pico-8 play session: hold → + tap 🅾

[t = 1 s] hold → ~1s, tap 🅾 ~2×
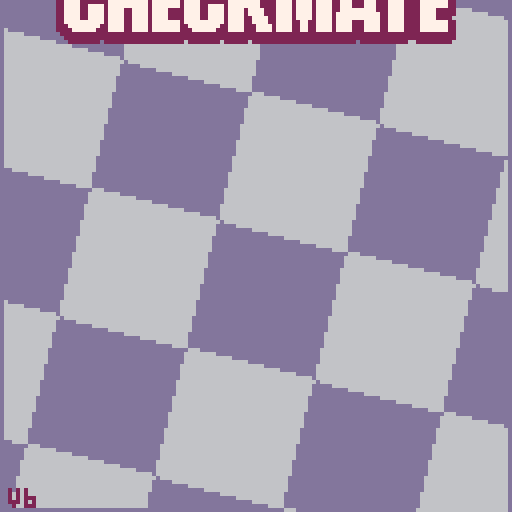
[t = 2 s] hold → ~2s, tap 🅾 ~4×
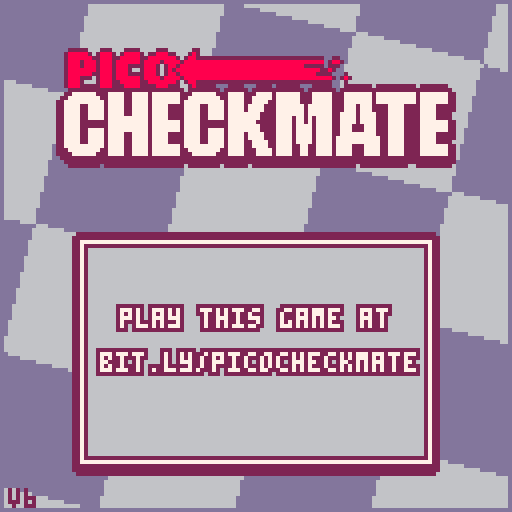
[t = 6 s] hold → ~6s, tap 🅾 ~10×
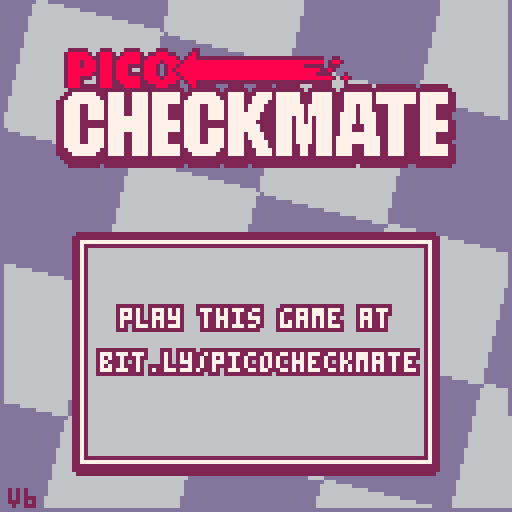
[t = 8 s] hold → ~8s, tap 🅾 ~14×
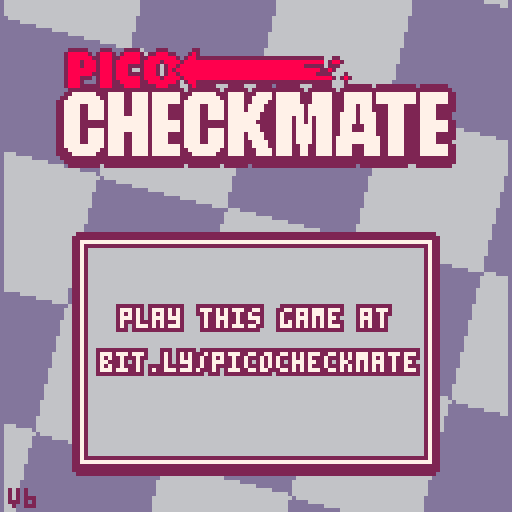

pico-8 cartridge
version 36
__lua__
-- pico checkmate
-- by lazy devs

function _init()
 pirate,ver,url=true,"v6",stat(102)
 whitecpu,blackcpu,b_offset,shake,whiteout,scroll_x,scroll_y,thinkdts,cpucur_x,cpucur_y,cpuwait,cpuspeed,cpumove,cputhinking,cpu_leaf1,cpu_leaf2,peevee,cpu_time_start,cpu_time_end=false,true,16,0,0,0,0,{},0,0,0,10,nil,false,0,0,{},0,0
 wlist={0,"www.lexaloffle.com","v6p9d9t4.ssl.hwcdn.net","game.itch","www.playpico.com","uploads.ungrounded.net","game296419.konggames.com"}
 for e in all(wlist) do
  if (url==e) pirate=false
 end

 igm,igm_x,igm_y,igm_w,igm_h,igm_dh,igm_content,igm_sel,igm_cputrgt,igm_col,seloffset,seloffset2,selani,dpal,bigt_off,igm_add,igm_fillc,pice_outlline,text_ol=false,0,0,0,0,0,nil,1,1,1,0,0,0,explode"0,1,1,2,1,13,6,4,4,9,3,13,1,13,14",explode"-2,0,2,2,2,0,2,2,0,-2,2,2,0,2,2,2,-1,-1,2,2,2,2,2,2,-2,2,2,2,1,-1,2,2,0,3,2,2,-1,3,2,2,1,3,2,2,-1,0,2,7,1,0,2,7,0,1,2,7,0,-1,2,7",explode"-3,-4,-4,-3,-2,-2,-1,-1,0,0,3,5,4,4,2,2,1,1,0,0",explode"2,2,7,2,6",explode"-1,0,1,0,0,-1,0,1,-1,-1,1,1,-1,1,1,-1",explode"-1,0,1,0,0,-1,0,1,-1,1,-1,-1,1,1,1,-1"

 --pos values
 t_offboard,t_empty,t_white,t_black,t_pawn,t_knight,t_bishop,t_rook,t_queen,t_king,wkcp,wqcp,bkcp,bqcp,spritelist,backrow,promolist,pdirections,ponemove=-2,0,1,-1,1,2,3,4,5,6,0b0001,0b0010,0b0100,0b1000,explode"4,8,10,6,12,14",explode"4,2,3,5,6,3,2,4",explode "5,4,3,2" ,explode "0,8,4,4,8,8",explode "1,1,0,0,0,1"

 -- evaluation
 init_eval()
 --hash keys
 genkeys()

 --movement offsets
 poffset={
 {},
 explode"-21,-19,-12,-8,8,12,19,21",
 explode"-11,-9,9,11",
 explode"-10,-1,1,10",
 explode"-11,-10,-9,-1,1,9,10,11",
 explode"-11,-10,-9,-1,1,9,10,11"
 }

 mailbox64,inv64,mailbox120,mailbox120x,mailbox120y={},{},{},{},{}
 for x = 0,119 do
  mailbox120[x],mailbox120x[x],mailbox120y[x]=-1,-1,-1
 end
 for x = 0,7 do
  for y = 0,7 do
   local k,mb=x+y*8,21+10*y+x
   mailbox64[k]=mb
   inv64[k]=x+(7-y)*8
   mailbox120x[mb],mailbox120y[mb],mailbox120[mb]=x,y,k
  end
 end
 show_logo()
end

function _update60()
 upd()
 fadeperc=max(fadeperc-0.05,0)
end

function _draw()
 local i
 drw()
 if (fadeperc>0) dofade()
 if whiteout>0 then
  whiteout-=1
  for i=0,15 do
   pal(i,7,1)
  end
 end
end

function show_logo()
 wait,upd,drw,fadeperc=60,update_logo,draw_logo,0
end

function show_menu()
 cls()
 logo1_y,igmwait,wait,mnucur,upd,drw,igm_content,igm_x,igm_y,igm_w,igm_h,igm_dh,igm,igm_sel=-300,60,10,2,update_menu,draw_menu,igm_menu,22,88,84,0,52,true,2
end

function start_game()
 cls(0)
 igm,movedots,bigt,board,upd,drw,uimode,sel_x,sel_y,cur_x,cur_y,movesdirty,cpumove,check,infotextd,infotext=false,{},{},newpos(),update_game,draw_game,"select",3,3,3,3,true,nil,false,"",""
 startboard_classic(board)
 anistart()
end

function cputurn()
 --returns if it's the computer's turn
 if board.side==t_white then
  return whitecpu
 else
  return blackcpu
 end
end

function lerp(_v,_d,_t)
 return _v+(_d-_v)*_t
end

--outputs a parabolic arc
--for "jumping" pieces
function jlerp(_v,_t)
 return sin(_t/2)*_v
end

function tween_cubic(_t)
 if _t<0.5 then
  return 2*_t*_t
 else
  return -1+(4-2*_t)*_t
 end
end

function distance(x1,y1,x2,y2)
 local dx=x1-x2
 local dy=y1-y2
 return sqrt(dx*dx+dy*dy)
end
-->8
-- ui stuff
function drawpiece(x,y,piece,side,outline)
 -- draws a chess piece
 -- x and y are pixel locations
 -- piece is piece
 -- side means color
 -- outline refers to red outline for preview take moves
 local sprite,otlp,i=spritelist[piece],0

 if outline then
  pal(7,8)
  --pal(6,8)
  pal(0,8)
  palt_red()
  if (seloffset2==0) otlp=#pice_outlline/2
  for i=0,#pice_outlline/4-1 do
   spr(sprite,x+pice_outlline[i*2+1+otlp],y+pice_outlline[i*2+2+otlp],2,2)
  end
  pal()
 end
 palt_red()
 if side==t_black then
  pal_blk()
 else
  pal_gb()
 end
 spr(sprite,x,y,2,2)
 pal()
end

function makemovedots(list)
 --fills movedots with locations
 --of possible destinations for a piece
 --list -> list of moves
 local x
 movedots={}
 for x=0,119 do
  movedots[x]=0
 end
 if list!=nil and #list>0 then
  for x = 1,#list do
   local mylist=list[x]
   local thisdot
   if mylist.cap then
    if mylist.enpas then
     thisdot=3
     if board.side==t_white then
      movedots[mylist.to+10]=4
     else
      movedots[mylist.to-10]=4
     end
    else
     thisdot=2
    end
   else
    if mylist.castle==0 and mylist.promo==t_empty then
     thisdot=1
    else
     thisdot=3
    end
   end
   movedots[mylist.to]=thisdot
  end
 end
end

function drawarrow(x1,y1,x2,y2,col,angle)
 -- draws and arrow from one tile to another
 if not(x1==x2 and y1==y2) then
  local dx,dy=x2-x1,y2-y1
  local ang,dist=atan2(y2-y1, x2-x1),sqrt(dx*dx + dy*dy)
  local ang2=ang+0.25

  -- stop the stem of the arrow short to allow for arrowhead
  local newx2,newy2=x1+sin(ang)*(dist-7),y1+cos(ang)*(dist-7)

  -- variables for the stem
  local sang2,cang2=sin(ang2),cos(ang2)
  local stem={
   x1+sang2*3,
   y1+cang2*3,
   x1-sang2*3,
   y1-cang2*3,
   newx2-sang2*3,
   newy2-cang2*3,
   newx2+sang2*3,
   newy2+cang2*3
  }
  local tmparr={
   newx2+sang2*6,
   newy2+cang2*6,
   newx2-sang2*6,
   newy2-cang2*6,
   x2,y2
  }
  -- render stem
  render_poly(stem,col)
  -- render arrowhead
  render_poly(tmparr,col)
 end
 -- render blob
 pal(8,col)
 spr(64,x1-8,y1-7,2,2)
 pal()
end

function render_poly(v,col)
 col=col or 5
 local x1,x2={},{}
 for y=0,127 do
  x1[y],x2[y]=128,-1
 end
 local y1,y2=128,-1
 for i=1, #v/2 do
  local next=i+1
  if (next>#v/2) next=1
  local vx1,vy1,vx2,vy2=flr(v[i*2-1]),flr(v[i*2]),flr(v[next*2-1]),flr(v[next*2])
  if vy1>vy2 then
   local tempx,tempy=vx1,vy1
   vx1,vy1=vx2,vy2
   vx2,vy2=tempx,tempy
  end
  if vy1~=vy2 and vy1<128 and vy2>=0 then
   if (vy1<0) vx1,vy1=(0-vy1)*(vx2-vx1)/(vy2-vy1)+vx1,0
   if (vy2>127) vx2,vy2=(127-vy1)*(vx2-vx1)/(vy2-vy1)+vx1,127
   for y=vy1,vy2 do
    if (y<y1) y1=y
    if (y>y2) y2=y
    x=(y-vy1)*(vx2-vx1)/(vy2-vy1)+vx1
    if (x<x1[y]) x1[y]=x
    if (x>x2[y]) x2[y]=x
   end
  end
 end
 for y=y1,y2 do
  local sx1,sx2,c=flr(max(0,x1[y])),flr(min(127,x2[y])),col*16+col
  local ofs1,ofs2=flr((sx1+1)/2),flr((sx2+1)/2)
  memset(0x6000+(y*64)+ofs1,c,ofs2-ofs1)
  pset(sx1,y,c)
  pset(sx2,y,c)
 end
end

function cprint(t,x,y,c)
 --centered print
 print(t,x-#t*2,y,c)
end

function print_border(t,x,y)
 for i=0,7 do
  print(t,x+text_ol[i*2+1],y+text_ol[i*2+2],2)
 end
 print(t,x,y,7)
end

function cprint_border(t,x,y)
 --centered print with border
 local rx,i=x-#t*2
 print_border(t,rx,y)
end

function palt_red()
 palt(0, false)
 palt(8, true)
end

function pal_gb()
 pal(0,2)
 pal(5,13)
end

function pal_blk()
 pal(7,2)
 pal(6,2)
 pal(0,7)
end

function pal_blk2()
 pal(7,2)
 pal(6,13)
 pal(5,13)
 pal(0,7)
end

function curani()
 --cursor animations
 selani+=1
 if selani>38 then
  selani,seloffset=0,0
 elseif selani>28 then
  seloffset=1
 end
 seloffset2 = 0
 if ((flr(selani/8))%2==1) seloffset2=1
end

function fadeout(spd)
 if (spd==nil) spd=0.04
 repeat
  fadeperc=min(fadeperc+spd,1)
  dofade()
  flip()
 until fadeperc==1
end

function dofade()
 -- 0 means normal
 -- 1 is completely black
 local p,kmax,col,j,k=flr(mid(0,fadeperc,1)*100)
 for j=1,15 do
  col = j
  kmax=(p+(j*1.46))/22
  for k=1,kmax do
   col=dpal[col]
  end
  pal(j,col,1)
 end
end




function anistart()
 local x,s,w,b,i
 uimode,a_board="ani",board
 board,anis,w,b=newpos(),{},0,0
 for x=21,98 do
  if a_board.piece120[x]>0 then
   if a_board.color120[x]==t_black then
    s=-3
    b+=1
    i=b
   else
    s=-1
    w+=1
    i=w
   end
   local a=anipiece(a_board.piece120[x],a_board.color120[x],s,x)
   a.d=20+flr(i*1.5+(rnd(15)))
   a.sfx_start=-1
   add(anis,a)
  end
 end
end

function anipiece(piece,side,from,to)
 local tx,ty,tx2,ty2
 if from==-1 then
  tx,ty=-1,-1
 elseif from==-3 then
  tx,ty=8,-1
 else
  tx,ty=mailbox120x[from],mailbox120y[from]
 end
 if to==-1 then
  tx2,ty2=-1,-1
 elseif to==-3 then
  tx2,ty2=8,-1
 else
  tx2,ty2=mailbox120x[to],mailbox120y[to]
 end

 local d=distance(tx,ty,tx2,ty2)
 return {
  piece=piece,
  c=side,
  x=tx*16,
  y=b_offset-3+ty*14,
  fx=tx*16,
  fy=b_offset-3+ty*14,
  dx=tx2*16,
  dy=b_offset-3+ty2*14,
  j=0,
  mj=d*4,
  t=0,
  t_spd=0.2/d,
  d=0,
  sfx_start=4,
  sfx_end=5
 }
end

function animove(pos,mov)
 local a1,a2
 uimode,a_board,anis="ani",clonepos(pos),{}
 makemovedots({})
 makemove(a_board,mov)
 a1=anipiece(pos.piece120[mov.from],pos.color120[mov.from],mov.from,mov.to)
 add(anis,a1)
 clearpiece(pos,mov.from)

 if mov.cap then
  local takenpos=mov.to
  if mov.enpas then
   takenpos=mov.to+10
   if pos.side==t_black then
    takenpos=mov.to-10
   end
  end
  local od=pos.color120[takenpos]-2
  a2=anipiece(pos.piece120[takenpos],pos.color120[takenpos],takenpos,od)
  a2.d=flr(1/a1.t_spd)-4
  a2.sfx_start=6
  a2.sfx_end=-1
  a2.t_spd=a2.t_spd*1.5
  add(anis,a2)
  clearpiece(pos,takenpos)
 elseif mov.castle!=0 then
  local rookfrom,rookto
  if (mov.castle==wkcp) rookfrom,rookto=98,96
  if (mov.castle==wqcp) rookfrom,rookto=91,94
  if (mov.castle==bkcp) rookfrom,rookto=28,26
  if (mov.castle==bqcp) rookfrom,rookto=21,24

  a2=anipiece(pos.piece120[rookfrom],pos.color120[rookfrom],rookfrom,rookto)
  a2.d=10
  add(anis,a2)
  clearpiece(pos,rookfrom)
 end
end

function finishani()
 uimode,board,sel_x,sel_y,movesdirty="select",a_board,cur_x,cur_y,true
 roundstart()
end

function roundstart()
 itext("black to move")
 if board.side==t_white then
  itext("white to move")
 end
 winconditions()
end

function newbigt(srcx,srcy,srcw,srch,inv)
 local tx=64-flr(srcw/2)
 return {
  x=tx,
  y=-32,
  sy=0,
  sx=0,
  dx=tx,
  dy=58,
  t=60,
  move=true,
  srcx=srcx,
  srcy=srcy,
  srcw=srcw,
  srch=srch,
  inv=inv,
  muzak=0,
  txt="check"
 }
end

function showcheck(_blk)
 add(bigt,newbigt(32,16,53,16,_blk))
end

function showmate(_blk)
 if _blk then
  itext("black wins!")
 else
  itext("white wins!")
 end
 local mytc,myt=newbigt(32,16,53,16,_blk),newbigt(85,16,43,16,_blk)
 uimode,mytc.t,myt.x,myt.dx,myt.y,myt.dy,myt.sx,myt.move,myt.txt,myt.t,myt.muzak="over",0,130,70,58,58,-5,false,"mate",70,1
 add(bigt,mytc)
 add(bigt,myt)
end

function showdraw()
 local myt=newbigt(32,32,49,16,false)
 uimode,myt.txt,myt.t="over","draw",0
 add(bigt,myt)
end

function bigtext(myt)
 bigtextdraw(myt.x,myt.y,myt.srcx,myt.srcy,myt.srcw,myt.srch,myt.inv)
end

function bigtextdraw(tx,ty,sx,sy,w,h,inv)
 local c=3
 if (inv==true) c=4
 local i
 palt_red()
 for i=0,#bigt_off/4-1 do
  pal(7,bigt_off[i*4+c])
  sspr(sx,sy,w,h,tx+bigt_off[i*4+1],ty+bigt_off[i*4+2])
 end
 pal(7,7)
 if (inv) pal(7,2)
 sspr(sx,sy,w,h,tx,ty)
 pal()
end

function update_bigtext()
 local mybt,i

 for i=#bigt,1,-1 do
  mybt=bigt[i]
  if mybt.move then
   if mybt.y!=mybt.dy then
    mybt.y+=mybt.sy
    mybt.sy+=0.5
    if mybt.y>mybt.dy then
     mybt.y,mybt.move=mybt.dy,false
     if mybt.y>128 then
      del(bigt,mybt)
     else
      if mybt.txt=="draw" then
       show_gamemnu()
       igmwait,uimode,igm_sel,whiteout=60,"over",2,4
       shake+=0.2
      else
       shake+=0.1
      end
      music(mybt.muzak)
     end
    end
   end
   if mybt.x!=mybt.dx then
    mybt.x+=mybt.sx
    mybt.sx-=0.5
    if mybt.x<mybt.dx then
     mybt.x,mybt.move=mybt.dx,false
     shake+=0.2
     local j
     for j=1,#bigt do
      if bigt[j].txt=="check" then
       bigt[j].x,bigt[j].dx=mybt.x-55,mybt.x-55
      end
     end
     show_gamemnu()
     igmwait,uimode,igm_sel,whiteout=60,"over",2,4
     music(mybt.muzak)
    end
   end
  else
   if mybt.t>0 then
    mybt.t-=1
    if mybt.t<=0 then
     mybt.t,mybt.move=0,true
     if (mybt.txt=="check") mybt.sy,mybt.dy=0,130
    end
   end
  end
 end
end

function show_promo(side)
 uimode,igm_content,igm_x,igm_y,igm_w,igm_h,igm_dh,igm,igm_col,igm_sel="promo",igm_promo,22,65,84,0,34,true,side,1
end

function update_igm()
 if igmwait>0 then
  igmwait-=1
  if (igmwait<=0) sfx(3)
  return
 end
 if igm_dh!=igm_h then
  igm_h+=(igm_dh-igm_h)/4
  if (abs(igm_dh-igm_h)<0.5) igm_h=igm_dh
  if (igm_h==0) igm=false
 end
end

function draw_igm()
 if (igm==false or igm_h==0) return
 local y1=igm_y-(igm_h/2)
 local x2,y2,i=igm_x+igm_w-1,y1+igm_h-1

 for i=0,#igm_add/4-1 do
  rectfill(igm_x+igm_add[i*2+1],y1+igm_add[i*2+2],x2+igm_add[i*2+1+#igm_add/2],y2+igm_add[i*2+2+#igm_add/2],igm_fillc[i+1])
 end
 igm_content(igm_x,y1,igm_w,igm_h)
end

function igm_promo(x,y,w,h)
 local px,i,cx,cy={5,24,44,64}

 clip(x,y,w,h)
 rectfill(x+1,y+1,x+w-2,y+7,2)
 cprint("promote pawn",64,y+2,7)
 for i=1,#px do
  cy=y+14
  if (i==igm_sel) cy-=1
  drawpiece(x+px[i],cy,promolist[i],igm_col,false)
 end
 clip()
 cx=px[igm_sel]+seloffset+8
 cy=24+seloffset
 if (h>cy) drawhandcursor(x+cx,y+cy,board.side)
end

function igm_menu(x,y,w,h)
 clip(x,y,w,h)
 if (pirate) then
  print_border("play this game at",x+8,y+15)
  print_border("bit.ly/picocheckmate",x+3,y+26)
  return
 end
 drawpiece(x+4,y+2,t_pawn,t_white)
 drawpiece(x+4,y+18,t_pawn,t_black)
 local bx,bw=x+18,x+80
 if (igm_sel==2) bx,bw=x+27,x+69
 rectfill(bx,y+6+16*igm_sel,bw,y+16+16*igm_sel,7)
 local mct1,mct2="human","human"
 if (whitecpu) mct1="computer"
 if (blackcpu) mct2="computer"

 palt(8,true)
 if igm_sel<2 then
  sspr(8,48,5,7,x+23-seloffset,y+8+16*igm_sel)
  sspr(8,48,5,7,x+69+seloffset,y+8+16*igm_sel,5,7,true,false)
 end
 cprint_border(mct1,x+49,y+9)
 cprint_border(mct2,x+49,y+25)
 cprint_border("play",x+49,y+41)

 palt_red()
 pal_gb()
 local cx=x+seloffset-11
 if (igm_sel==2) cx+=24
 clip()
 spr(66,cx,y+7+igm_sel*16,2,2)
 pal()
end

function drawhandcursor(x,y,col)
 palt_red()
 pal_gb()
 if col==t_black then
  spr(101,x,y,2,2)
 else
  spr(2,x,y,2,2)
 end
 pal()
end

function setcpucur(loc)
 cpucur_x,cpucur_y=mailbox120x[loc],mailbox120y[loc]
end

function itext(s)
 infotext,infotextd="",s
end

function update_itext()
 if infotext!=infotextd then
  sfx(12)
  infotext=sub(infotextd,1,#infotext+1)
 end
end

function add_thinkdts()
 add(thinkdts,128)
end

function update_thinkdts()
 local d,dd,i=#infotext*4+3
 for i=1,#thinkdts do
  dd=d+i*3
  if (not cputhinking) dd=128+i*3
  thinkdts[i]+=(dd-thinkdts[i])/10
 end
end

function draw_thinkdts()
 for i=1,#thinkdts do
  pset(thinkdts[i],9,7)
 end
end

function show_gamemnu()
 uimode,igm_content,igm_x,igm_y,igm_w,igm_h,igm_dh,igm,igm_sel="gmenu",igm_gamemnu,32,102,64,0,37,true,0
end

function igm_gamemnu(x,y,w,h)
 local txt,i={"take back","restart","quit"}
 clip(x,y,w,h)
 rectfill(x+7,y+3+igm_sel*10,x+60,y+13+igm_sel*10,7)
 for i=1,#txt do
  print_border(txt[i],x+10,y-4+i*10)
 end
 palt_red()
 pal_gb()
 clip()
 i=3+igm_sel*10
 if (h>i+6) spr(66,x-10+seloffset,i+y,2,2)
 pal()
end

-->8
-- game logic stuff

function newpos()
 local x
 local pos={
  king_w=0,
  king_b=0,
  piece120={},
  color120={},
  enpas=-1,
  castleperm=0b1111,
  cancastle=-1,
  fiftymove=0,
  ply=0,
  poskey=0,
  side=true,
  history={}
 }

 --fill it with offboard values first
 for x = 0,119 do
  pos.piece120[x],pos.color120[x]=t_offboard,t_offboard
 end
 --now set empty squares
 for x = 0,63 do
  local mb=mailbox64[x]
  pos.piece120[mb],pos.color120[mb]=t_empty,t_empty
 end

 return pos
end

--makes a duplicate of a board position
function clonepos(origa)
 local pos,x=newpos()
 pos.king_w,pos.king_b,pos.enpas,pos.castleperm,pos.cancastle,pos.fiftymove,pos.ply,pos.poskey,pos.side=origa.king_w,origa.king_b,origa.enpas,origa.castleperm,origa.cancastle,origa.fiftymove,origa.ply,origa.poskey,origa.side
 for x = 0,119 do
  pos.piece120[x],pos.color120[x]=origa.piece120[x],origa.color120[x]
 end
 --note: this copies by reference
 --might be not what we want?
 if #origa.history>0 then
  for x = 1,#origa.history do
   pos.history[x]=origa.history[x]
  end
 end
 return pos
end

function genmove(list,from,to,kind,pos,promo)
 -- generates a move

 -- kind - indicating the type of move
 --      - 0 quiet (no capture)
 --      - 1 capture
 --      - 2 enpas
 --      - 3 king side castle
 --      - 4 qeen side castle
 local piece,side=pos.piece120[from],pos.color120[from]
 local mov={
  from=from,
  to=to,
  prevenpas=pos.enpas,
  cap=false,
  enpas=false,
  castle=0,
  cappiece=t_empty,
  prevcastleperm=pos.castleperm,
  prevcancastle=pos.cancastle,
  promo=t_empty,
  prevfifty=pos.fiftymove,
  val=0
 }
 if kind==1 then
  mov.cap,mov.cappiece=true,pos.piece120[to]
 elseif kind==2 then
  mov.cap,mov.enpas,mov.cappiece=true,true,t_pawn
 elseif kind==3 then
  mov.castle=bkcp
  if side==t_white then
   mov.castle=wkcp
  end
 elseif kind==4 then
  mov.castle=bqcp
  if side==t_white then
   mov.castle=wqcp
  end
 end
 if (promo!=nil) mov.promo=promo
 if (mov.cap) mov.val=1000+mvvlva[piece][mov.cappiece]
 if (mov.castle) mov.val+=90
 if (mov.promo==t_queen) mov.val+=900
 add(list,mov)
end

function startboard_classic(pos)
 local i
 for i=0,7 do
  restorepiece(pos,mailbox64[i+8],t_pawn,t_black)
  restorepiece(pos,mailbox64[i+48],t_pawn,t_white)
  restorepiece(pos,mailbox64[i],backrow[i+1],t_black)
  restorepiece(pos,mailbox64[i+56],backrow[i+1],t_white)
 end
 pos.side=t_white
end

function piecemoves(pos,loc120,list,attac)
 -- generates moves for a piece
 -- attac -> only capture moves
 local p,side,j,n,n2,col=pos.piece120[loc120],pos.color120[loc120]

 if p==0 then
  return
 elseif p!=t_pawn then
  --not pawn moves
  for j=1,pdirections[p] do
   n=loc120
   repeat
    n+=poffset[p][j]
    col=pos.color120[n]
    if col==t_empty and attac==false then
     --quiet move
     genmove(list,loc120,n,0,pos)
    elseif col==-side then
     --capture move
     genmove(list,loc120,n,1,pos)
    end
   until col!=t_empty or ponemove[p]==1
  end
  if p==t_king and attac==false then
   if (pos.cancastle==-1) checkcastle(pos)
   n=pos.cancastle
   if side==t_white then
    if (band(n,wkcp)==wkcp) genmove(list,loc120,97,3,pos)
    if (band(n,wqcp)==wqcp) genmove(list,loc120,93,4,pos)
   else
    if (band(n,bkcp)==bkcp) genmove(list,loc120,27,3,pos)
    if (band(n,bqcp)==bqcp) genmove(list,loc120,23,4,pos)
   end
  end
 else
  local promo,first=false,false
  --pawn moves
  if side==t_white then
   n=loc120-10
   n2=n-10
   first,promo=mailbox120y[loc120]==6,mailbox120y[n]==0
  else
   n=loc120+10
   n2=n+10
   first,promo=mailbox120y[loc120]==1,mailbox120y[n]==7
  end
  if pos.color120[n]==t_empty and attac==false then
   --quiet move
   if promo then
    addpromos(list,loc120,n,0,pos)
   else
    genmove(list,loc120,n,0,pos)
   end
   if first and pos.color120[n2]==t_empty then
    --quiet 2-step move
    genmove(list,loc120,n2,0,pos)
   end
  end
  if pos.color120[n-1]==-side then
   --capture move
   if promo then
    addpromos(list,loc120,n-1,1,pos)
   else
    genmove(list,loc120,n-1,1,pos)
   end
  elseif n-1==pos.enpas and attac==false then
   genmove(list,loc120,n-1,2,pos)
  end
  if pos.color120[n+1]==-side then
   --capture move
   if promo then
    addpromos(list,loc120,n+1,1,pos)
   else
    genmove(list,loc120,n+1,1,pos)
   end
  elseif n+1==pos.enpas and attac==false then
   genmove(list,loc120,n+1,2,pos)
  end
 end
end

function addpromos(list,from,to,kind,pos)
 genmove(list,from,to,kind,pos,t_queen)
 genmove(list,from,to,kind,pos,t_rook)
 genmove(list,from,to,kind,pos,t_bishop)
 genmove(list,from,to,kind,pos,t_knight)
end

function makemove(pos,mov)
 local side,piece,to,from=pos.color120[mov.from],pos.piece120[mov.from],mov.to,mov.from
 --set enpas
 if piece==t_pawn and mov.enpas==false and mov.cap==false then
  local dst=to-from
  if dst==-20 and side==t_white then
   pos.enpas=from-10
  elseif dst==20 and side==t_black then
   pos.enpas=from+10
  else
   pos.enpas=-1
  end
 else
  pos.enpas=-1
 end

 if mov.cap then
  if mov.enpas then
   if side==t_white then
    clearpiece(pos,to+10)
   else
    clearpiece(pos,to-10)
   end
  else
   clearpiece(pos,to)
  end
 end

 if mov.castle!=-1 then
  if (mov.castle==wkcp) movepiece(pos,98,96)
  if (mov.castle==wqcp) movepiece(pos,91,94)
  if (mov.castle==bkcp) movepiece(pos,28,26)
  if (mov.castle==bqcp) movepiece(pos,21,24)
 end

 if piece==t_king then
  if side==t_white then
   pos.castleperm=band(pos.castleperm,0b1100)
  else
   pos.castleperm=band(pos.castleperm,0b0011)
  end
 end
 
 if (from==98 or to==98) pos.castleperm=band(pos.castleperm,0b1110)
 if (from==91 or to==91) pos.castleperm=band(pos.castleperm,0b1101)
 if (from==28 or to==28) pos.castleperm=band(pos.castleperm,0b1011)
 if (from==21 or to==21) pos.castleperm=band(pos.castleperm,0b0111)
 
 pos.cancastle=-1
 movepiece(pos,from,to)
 if mov.promo!=t_empty then
  clearpiece(pos,to)
  restorepiece(pos,to,mov.promo,side)
 end
 pos.ply+=1
 pos.fiftymove+=1
 if (mov.cap or piece==t_pawn) pos.fiftymove=0
 pos.history[#pos.history+1]=mov
 pos.side=-pos.side
end

function takemove(pos)
 if (#pos.history==0) return
 local mov=pos.history[#pos.history]
 del(pos.history,mov)
 pos.enpas=mov.prevenpas

 local side=pos.color120[mov.to]
 if mov.promo!=t_empty then
  clearpiece(pos,mov.to)
  restorepiece(pos,mov.to,t_pawn,side)
 end

 movepiece(pos,mov.to,mov.from)
 if mov.cap then
  if mov.enpas then
   if pos.color120[mov.from]==t_white then
    restorepiece(pos,mov.to+10,t_pawn,t_black)
   else
    restorepiece(pos,mov.to-10,t_pawn,t_white)
   end
  else
   restorepiece(pos,mov.to,mov.cappiece,-pos.color120[mov.from])
  end
 end
 if mov.castle!=-1 then
  if (mov.castle==wkcp) movepiece(pos,96,98)
  if (mov.castle==wqcp) movepiece(pos,94,91)
  if (mov.castle==bkcp) movepiece(pos,26,28)
  if (mov.castle==bqcp) movepiece(pos,24,21)
 end
 pos.castleperm,pos.cancastle,pos.fiftymove,pos.side=mov.prevcastleperm,mov.prevcancastle,mov.prevfifty,-pos.side
end

function clearpiece(pos,loc120)
 if pos.piece120[loc120]!=t_empty then
  pos.poskey=addhash(pos.poskey,pos.piece120[loc120],pos.color120[loc120],loc120)
  pos.piece120[loc120],pos.color120[loc120]=t_empty,t_empty
 end

end

function movepiece(pos,from120,to120)
 local piece,side=pos.piece120[from120],pos.color120[from120]

 pos.poskey=addhash(pos.poskey,piece,side,from120)
 pos.poskey=addhash(pos.poskey,piece,side,to120)

 pos.piece120[to120],pos.color120[to120]=pos.piece120[from120],pos.color120[from120]
 pos.piece120[from120],pos.color120[from120]=t_empty,t_empty

 if pos.piece120[to120]==t_king then
  if pos.color120[to120]==t_white then
   pos.king_w=to120
  else
   pos.king_b=to120
  end
 end
end

function restorepiece(pos,loc120,pce,col)
 pos.poskey=addhash(pos.poskey,pce,col,loc120)

 pos.piece120[loc120],pos.color120[loc120]=pce,col
 if pos.piece120[loc120]==t_king then
  if pos.color120[loc120]==t_white then
   pos.king_w=loc120
  else
   pos.king_b=loc120
  end
 end
end

function getallmoves(pos,moves,side,attac)
 local x
 for x=21,98 do
  if pos.piece120[x]>0 and pos.color120[x]==side then
   piecemoves(pos,x,moves,attac)
  end
 end
end

function ischeck(pos,side)
 if side==t_white then
  return isattacked(pos,pos.king_w,t_black)
 else
  return isattacked(pos,pos.king_b,t_white)
 end
end

function isattacked(pos,loc,side)
 --pawn attacks
 local pwn1,pwn2
 if side==t_white then
  pwn1,pwn2=loc+11,loc+9
 else
  pwn1,pwn2=loc-11,loc-9
 end
 if (pos.color120[pwn1]==side and pos.piece120[pwn1]==t_pawn) return true
 if (pos.color120[pwn2]==side and pos.piece120[pwn2]==t_pawn) return true

 --rook, bishop and queen
 if (findatacker(pos,loc,side,t_rook)) return true
 if (findatacker(pos,loc,side,t_bishop)) return true

 --knight,king
 if (findatacker(pos,loc,side,t_knight)) return true
 if (findatacker(pos,loc,side,t_king)) return true

 return false
end

function findatacker(pos,loc,side,piece)
 local j,n,pce,col
 for j=1,pdirections[piece] do
  n=loc
  repeat
   n=n+poffset[piece][j]
   pce=pos.piece120[n]
   col=pos.color120[n]
   if (col==side and (pce==piece or (pce==t_queen and ponemove[piece]==0))) return true
  until col!=t_empty or ponemove[piece]==1
 end
 return false
end

function ismate(pos)
 local moves,m={}
 getallmoves(pos,moves,pos.side,false)
 if #moves>0 then
  for m in all(moves) do
   makemove(pos,m)
   if ischeck(pos,-pos.side)==false then
    takemove(pos)
    return false
   end
   takemove(pos)
  end
 end
 return true
end

function winconditions()
 --if player begins the turn checking the other one
 --we screwed up and its actually checkmate
 if ischeck(board,-board.side) then
  showmate(-board.side==t_white)
  return
 end

 if board.fiftymove >= 100 then
  itext("draw by fifty-move rule")
  showdraw()
  return
 end

 --now the regular check
 check=ischeck(board,board.side)
 if check then
  if ismate(board) then
   showmate(board.side==t_white)
   return
  else
   showcheck(board.side==t_white)
   return
  end
 end

 --now stalemate
 local moves={}
 getallmoves(board,moves,board.side,false)
 purgebadmoves(board,moves)
 if #moves==0 then
  itext("stalemate")
  showdraw()
 end

end

--removes discovered checks and mates
function purgebadmoves(pos,movs)
 local i,m
 for i=#movs,1,-1 do
  m=movs[i]
  makemove(pos,m)
  if (ischeck(pos,-pos.side)) del(movs,m)
  takemove(pos)
 end
end

function getbestmove()
 cpu_time_start,bestmove,peevee=time(),nil,{}

 local maxdepth,pos,j,v=3,clonepos(board)
 cpu_leaf1,cpu_leaf2=0,0

 for j=0,maxdepth do
  v=alphabeta(j,pos,-32767,32767)
  bestmove=peevee[pos.poskey]
  if (bestmove!=nil) setcpucur(bestmove.from)
  --logcutoffpurge()
 end
 cputhinking,cpumove=false,bestmove
 cpu_time_end=time()
 if (cpumove==nil) winconditions()
 --logcutoffpurge()
end

function alphabeta(depth,pos,alpha,beta)
 local side,moves,oldalpha,score,bestmove,i,m=pos.side,{},alpha

 if (pos.fiftymove >= 100) return 0

 if depth<=0 then
  addleaf()
  --return evalpos(pos)*side
  return quiescence(pos,alpha,beta)
 end

 getallmoves(pos,moves,side,false)
 purgebadmoves(pos,moves)

 if #moves==0 then
  if ischeck(pos,side) then
   return -mate
  else
   return 0
  end
 end
 awardpv(moves,pos.poskey)
 for i=1,#moves do
  m=picknextmove(moves,i)
  makemove(pos,moves[i])
  score=-alphabeta(depth-1,pos,-beta,-alpha)
  takemove(pos)
  if score>alpha then
   if (score>=beta) return beta
   alpha,bestmove=score,m
  end
 end
 if (oldalpha!=alpha) peevee[pos.poskey]=bestmove
 if (stat(1)>=0.87) yield()
 return alpha
end

function quiescence(pos,alpha,beta)
 local score,side,moves,oldalpha,bestmove,i,m=evalpos(pos)*pos.side,pos.side,{}

 addleaf()
 --check reptetition
 if (score>=beta) return beta
 if (score>alpha) alpha=score

 getallmoves(pos,moves,side,true)
 purgebadmoves(pos,moves)
 oldalpha=alpha
 awardpv(moves,pos.poskey)
 for i=1,#moves do
  m=picknextmove(moves,i)
  makemove(pos,moves[i])
  score=-quiescence(pos,-beta,-alpha)
  takemove(pos)
  if score>alpha then
   if (score>=beta) return beta
   alpha,bestmove=score,m
  end
 end
 if (oldalpha!=alpha) peevee[pos.poskey]=bestmove
 if (stat(1)>=0.87) yield()
 return alpha
end


function picknextmove(lst,i)
 local best,j,tmp,bestnum=-1

 for j=i,#lst do
  if lst[j].val>best then
   best,bestnum=lst[j].val,j
  end
 end
 tmp=lst[i]
 lst[i]=lst[bestnum]
 lst[bestnum]=tmp
 return lst[i]
end

function checkcastle(pos)
 local ret,prms,nprms,i,j,fp,s=pos.castleperm,{wkcp,wqcp,bkcp,bqcp},{0b1110,0b1101,0b1011,0b0111}
 local freepos={
  {96,97},
  {92,93,94},
  {26,27},
  {22,23,24}
 }
 local atcpos={
  {95,96,97},
  {95,93,94},
  {25,26,27},
  {25,23,24}
 }

 for i=1,4 do
  if band(ret,prms[i])==prms[i] then
   fp=freepos[i]
   for j=1,#fp do
    if pos.piece120[fp[j]]!=t_empty then
     ret=band(ret,nprms[i])
     break
    end
   end
  end
 end
 if ret==0b0000 then
  pos.cancastle=ret
  return
 end

 for i=1,4 do
  if band(ret,prms[i])==prms[i] then
   fp=atcpos[i]
   for j=1,#fp do
    s=t_black
    if (i>2) s=t_white
    if isattacked(pos,fp[j],s) then
     ret=band(ret,nprms[i])
     break
    end
   end
  end
 end
 pos.cancastle=ret
end

function addleaf()
 cpu_leaf1+=1
 if cpu_leaf1>=2000 then
  cpu_leaf2+=1
  cpu_leaf1-=2000--used to be 10000
 end
end

function addhash(key,piece,side,loc)
 local i=piece*loc
 if (side==t_black) i=(piece+6)*loc
 return bxor(key,piecekeys[i])
end

function genkeys()
 local i
 srand(1)
 piecekeys={}
 for i=1,12*119 do
  piecekeys[i]=rnd(-1)
 end
end

function awardpv(list,poskey)
 local i,pvm,m
 pvm=peevee[poskey]
 if pvm!=nil then
  for i=1,#list do
   m=list[i]
   if (m.from==pvm.from and m.to==pvm.to and m.promo==pvm.promo) m.val=32000
  end
 end
end
-->8
--update

function update_game()
 --cursor animations
 curani()
 update_itext()
 update_thinkdts()
 if uimode=="ani" then
  update_ani()
 elseif uimode=="over" or uimode=="gmenu" then
  update_gmenu()
 -- if btnp(4) or btnp(5) then
 --  fadeout()
 --  show_menu()
 -- end
 else
  if cputurn() then
   update_cpu()
  else
   if uimode=="promo" then
    update_promo_h()
   else
    update_human()
   end
  end
  -- regenerate moves if new piece
  if movesdirty then
   movesdirty,tmpmoves=false,{}
   piecemoves(board,mailbox64[sel_x+sel_y*8],tmpmoves,false)
   if (board.color120[mailbox64[sel_x+sel_y*8]]==board.side) purgebadmoves(board,tmpmoves)
   makemovedots(tmpmoves)
  end
 end
 update_bigtext()
 if (igm) update_igm()
end

function update_gmenu()
 local newcur=igm_sel
 if (btnp(2)) newcur-=1
 if (btnp(3)) newcur+=1
 newcur=newcur%3
 if newcur!=igm_sel then
  sfx(0)
  igm_sel=newcur
 end
 if btnp(4) then
  if uimode=="gmenu" then
	  sfx(1)
	  igm_dh,uimode=0,"select"
  end
 end
 if btnp(5) then
  sfx(13)
  if igm_sel==0 then
   fadeout(0.1)
   takemove(board)
   takemove(board)
   bigt,movesdirty,igm_dh,uimode={},true,0,"select"
   roundstart()
   igm,igm_h,igm_dh=false,0,0
  elseif igm_sel==1 then
   fadeout()
   start_game()
  elseif igm_sel==2 then
   fadeout()
   show_menu()
  end
 end

end

function update_human()
 local moved,nextx,nexty,i,loc120=false,cur_x,cur_y

 if btnp(4) and uimode=="select" then
  sfx(3)
  show_gamemnu()
  return
 end
 if (btnp(0)) nextx-=1
 if (btnp(1)) nextx+=1
 if (btnp(2)) nexty-=1
 if (btnp(3)) nexty+=1
 nextx,nexty = mid(0,nextx,7),mid(0,nexty,7)
 if nextx!=cur_x or nexty!=cur_y then
  sfx(0)
  moved=true
 end
 cur_x,cur_y,loc120=nextx,nexty,mailbox64[cur_x+cur_y*8]

 if uimode=="select" then
  sel_x,sel_y=cur_x,cur_y
  if (moved) movesdirty=true
  if btnp(5) then
   --check if moveable piecce
   -- if so, select it
   if (board.piece120[loc120]!=t_empty and board.side==board.color120[loc120]) then
    uimode="move"
    sfx(3)
   end
  end
 elseif uimode=="move" then
  if btnp(5) then
   if cur_x==sel_x and cur_y==sel_y then
    --cancel selection
 	  sfx(1)
    uimode,movesdirty="select",true
   else
   	for i = 1,#tmpmoves do
   	 if tmpmoves[i].to==loc120 then
   	  if tmpmoves[i].promo==t_empty then
       animove(board,tmpmoves[i])
   	  else
   	   show_promo(board.side)
 	     sfx(3)
      end
   	  break
   	 end
   	end
  	end
  elseif btnp(4) then
   --cancel selection
	 sfx(1)
   uimode,sel_x,sel_y,movesdirty="select",cur_x,cur_y,true
  end
 end

end

function update_ani()
 local ez_t,i,aniend,a
 aniend=0
 for a in all(anis) do
  if a.d>0 then
   a.d-=1
  else
   if a.t<1 then
    if (a.t==0 and a.sfx_start!=-1) sfx(a.sfx_start)
    a.t=min(a.t+a.t_spd,1)
    ez_t=tween_cubic(a.t)
    a.x,a.y,a.j=lerp(a.fx,a.dx,ez_t),lerp(a.fy,a.dy,ez_t),jlerp(a.mj,a.t)
    if (a.t==1 and a.sfx_end!=-1) sfx(a.sfx_end)
   else
    aniend+=1
   end
  end
 end

 if #anis==0 or aniend==#anis then
  finishani()
 end

end

function update_cpu()
 if cpumove==nil then
  if cputhinking then
   local cstatus,err=coresume(cputhread)
   if not cstatus then
    --cls()
    stop(err)
   end
  else
   thinkdts,cputhinking={},true
   setcpucur(mailbox64[sel_x+sel_y*8])
   cputhread=cocreate(getbestmove)
   coresume(cputhread)
  end

  if (cpu_leaf2>#thinkdts) add_thinkdts()

  if cpuwait<=0 then
   if cpu_movecur()==false then
    sfx(0)
    sel_x,sel_y,movesdirty=cur_x,cur_y,true
   end
   cpuwait+=cpuspeed
  else
   if (#bigt==0)	cpuwait-=1
  end
 else
  if cpuwait<=0 then
   if uimode=="select" then
    if cpu_movecur() then
     cpuwait+=cpuspeed*5
     uimode="move"
     sfx(3)
     setcpucur(cpumove.to)
    else
     sfx(0)
     sel_x,sel_y,movesdirty=cur_x,cur_y,true
    end
   elseif uimode=="move" then
    if cpu_movecur() then
     if cpumove.promo==t_empty then
      animove(board,cpumove)
      cpumove,movesdirty=nil,true
     else
   	  show_promo(board.side)
   	  cpuwait+=cpuspeed*5
   	  local i
   	  for i=1,#promolist do
   	   if (promolist[i]==cpumove.promo) igm_cputrgt=i
   	  end
 	    sfx(3)
     end
    else
     sfx(0)
    end
   elseif uimode=="promo" then
    update_promo_cpu()
   end
   cpuwait+=cpuspeed
  else -- end wait else
   if (#bigt==0)	cpuwait-=1
  end -- end wait if
 end --end cpumove if
end

function cpu_movecur()
 if cur_x==cpucur_x and cur_y==cpucur_y then
  return true
 end
 if cpucur_y!=cur_y then
  cur_y+=sgn(flr(cpucur_y-cur_y))
 else
  cur_x+=sgn(flr(cpucur_x-cur_x))
 end
 return false
end

function update_promo_cpu()
 if igm_sel==igm_cputrgt then
  animove(board,cpumove)
  igm_dh,cpumove,movesdirty=0,nil,true
  sfx(3)
 else
  igm_sel+=sgn(igm_cputrgt-igm_sel)
 	sfx(0)
 end
end

function update_promo_h()
 local newcur=igm_sel
 if btnp(4) then
  igm_dh,uimode,sel_x,sel_y,movesdirty=0,"select",cur_x,cur_y,true
  sfx(1)
 end
 if btnp(5) then
  local loc120,i=mailbox64[cur_x+cur_y*8]
  uimode,igm_dh="move",0
  sfx(3)
 	for i = 1,#tmpmoves do
 	 if tmpmoves[i].to==loc120 and tmpmoves[i].promo==promolist[igm_sel] then
    animove(board,tmpmoves[i])
 	  break
 	 end
 	end
 end
 if (btnp(0)) newcur-=1
 if (btnp(1)) newcur+=1
 newcur=((newcur-1)%4)+1
 if newcur!=igm_sel then
  sfx(0)
  igm_sel=newcur
 end
end

function update_menu()
 local newcur=igm_sel
 curani()
 update_igm()

 if wait<=0 then
  logo1_y+=(24-logo1_y)/10
 else
  wait-=1
 end

 scroll_x+=1
 scroll_y+=0.5
 if scroll_x>64 then
  scroll_x-=64
  scroll_y-=16
 end
 if scroll_y>64 then
  scroll_y-=64
  scroll_x+=16
 end

 if (pirate) return
 --scroll_y=(scroll_y+0)%64
 if (btnp(2)) newcur-=1
 if (btnp(3)) newcur+=1

 if btnp(0) or btnp(1) or btnp(5) then
  if igm_sel==0 then
   whitecpu=not whitecpu
   sfx(3)
  elseif igm_sel==1 then
   blackcpu=not blackcpu
   sfx(3)
  else
   sfx(2)
   fadeout()
   start_game()

  end
 end

 newcur=newcur%3
 if igm_sel!=newcur then
  igm_sel=newcur
  sfx(0)
 end
end

function update_logo()
 if wait==0 then
  fadeout()
  show_menu()
 end
 wait-=1
end
-->8
--draw

function draw_game()
 local loc120,drwoutline,tle,col,tx,ty,dx,dy,hover=mailbox64[cur_x+cur_y*8]
 cls()
 doshake()
 rectfill(0,0,127,127,2)
 rectfill(0,b_offset,127,127,13)
 for x = 0,7 do
  for y = 0,7 do
   loc120,tx,ty=mailbox64[x+y*8],x*16,b_offset+y*14
   -- draw board tile
   if ((x+y)%2==0) rectfill(tx,ty,tx+15,ty+13,6)
   -- draw move dot
   if movedots[loc120]==1 or movedots[loc120]==3 then
    palt_red()
 	  if board.color120[mailbox64[sel_x+sel_y*8]]==1 then
 	   pal_gb()
 	  else
  	 pal_blk2()
 	  end
 	  if movedots[loc120]==1 then
  	  spr(32,tx,ty,2,2)
  	 else
  	  spr(34,tx,ty,2,2)
  	 end
 	  pal()
   end
  end
 end

 --draw shadow
 if uimode=="ani" then
  palt_red()
  for a in all(anis) do
   if abs(a.j)>0.5 then
    spr(0,a.x+0.5,a.y+0.5,2,2)
   end
  end
  palt()
 end

 if uimode=="move" or uimode=="promo" then
  loc120,tx,ty=mailbox64[cur_x+cur_y*8],sel_x*16+8,b_offset+sel_y*14+7
  dx,dy=tx,ty
  if movedots[loc120]>0 and movedots[loc120]<=3 then
   dx,dy=cur_x*16+8,b_offset+cur_y*14+7
  end
  drawarrow(tx,ty+1,dx,dy+1,2,false)
  drawarrow(tx,ty,dx,dy,8,false)
 end

 for x = 0,7 do
  for y = 0,7 do
   loc120=mailbox64[x+y*8]
   tle,col,tx,ty,hover=board.piece120[loc120],board.color120[loc120],x*16,b_offset+y*14,0
   -- draw selection cursor
   if (x==sel_x and y==sel_y) hover=1
   -- draw piece
   if tle != 0 then
    drwoutline=false
    if (movedots[loc120]==2 or movedots[loc120]==4) drwoutline=true
    if (check and tle==t_king and board.side==col) drwoutline=true
    drawpiece(tx,ty-3-hover,tle,col,drwoutline)
   end
  end
 end

 if uimode=="ani" then
  for a in all(anis) do
   drawpiece(a.x,a.y+a.j,a.piece,a.c,false)
  end
 end
 -- draw selection cursor
 tx,ty=cur_x*16,b_offset+cur_y*14+1
 drawhandcursor(tx+9-seloffset,ty+7-seloffset,board.side)

 for x=1,#bigt do
  bigtext(bigt[x])
 end

 draw_igm()

 print(infotext,5,5,7)
 draw_thinkdts()
 --printcpudbg()
 --print(debug,0,0,7)
 --print(debug2,0,6,7)
 --if #debuglist>0 then
 -- for x=1,#debuglist do
 --  print(debuglist[x],0,6+(6*x),8)
 -- end
 --end
end

function draw_menu()
 -- draw menu here
 local my,x,y,px,py,t=50
 cls()
 doshake()
 rectfill(0,0,127,127,6)
 for x=-3,4 do
  for y=-3,3 do
   if (x+y)%2==0 then
    px,py=x*32-y*8+scroll_x,y*32+x*8+scroll_y
    render_poly({px,py,px+31,py+8,px+31-8,py+31+8,px-8,py+31},13)
   end
  end
 end

 --bigtext(menulogo)

 bigtextdraw(16,logo1_y,32,16,96,16,false)

 t="youtube.com/lazydevs"
 if (pirate) t=stat(102)
 cprint(t,65,logo1_y+20,2)
  
 sspr(81,32,30,11,16,logo1_y-11)
 sspr(81,43,45,11,43,logo1_y-11)
 print(ver,2,122,2)
 draw_igm()
end

function doshake()
 local shakex,shakey=16-rnd(32),16-rnd(32)
 camera(shakex*shake,shakey*shake)
 shake*=0.95
 if (shake<0.05) shake=0
end

function draw_logo()
 cls(12)
 sspr(78,85,50,43,39,39)
end


-->8
--eval
function init_eval()
 --piece values
 mate,pvalue=32760,explode("100,320,330,500,900,20000")

 plocvalue={
 --pawn
 explode("0,0,0,0,0,0,0,0,50,50,50,50,50,50,50, 50,10,10,20,30,30,20,10,10,5,5,10,25,25,10,5,5,0,0,0,20,20,0,0,0,5,-5,-10,0,0,-10,-5,5,5,10,10,-31,-31,10,10,5,0,0,0,0,0,0,0,0"),
 --knight
 explode("-50,-40,-30,-30,-30,-30,-40,-50,-40,-20,0,0,0,0,-20,-40,-30,0,10,15,15,10,0,-30,-30,5,15,20,20,15,5,-30,-30,0,15,20,20,15,0,-30,-30,5,10,15,15,10,5,-30,-40,-20,0,5,5,0,-20,-40,-50,-40,-30,-30,-30,-30,-40,-50"),
 --bishop
 explode("-20,-10,-10,-10,-10,-10,-10,-20,-10,0,0,0,0,0,0,-10,-10,0,5,10,10,5,0,-10,-10,5,5,10,10,5,5,-10,-10,0,10,10,10,10,0,-10,-10,10,10,10,10,10,10,-10,-10,5,0,0,0,0,5,-10,-20,-10,-10,-10,-10,-10,-10,-20"),
 --rook
 explode("0,0,0,0,0,0,0,0,5,10,10,10,10,10,10,5,-5,0,0,0,0,0,0,-5,-5,0,0,0,0,0,0,-5,-5,0,0,0,0,0,0,-5,-5,0,0,0,0,0,0,-5,-5,0,0,0,0,0,0,-5,0,0,0,5,5,0,0,0"),
 --queen
 explode("-20,-10,-10,-5,-5,-10,-10,-20,-10,0,0,0,0,0,0,-10,-10,0,5,5,5,5,0,-10,-5,0,5,5,5,5,0,-5,0,0,5,5,5,5,0,-5,-10,5,5,5,5,5,0,-10,-10,0,5,0,0,0,0,-10,-20,-10,-10,-5,-5,-10,-10,-20"),
 --king
 explode("-30,-40,-40,-50,-50,-40,-40,-30,-30,-40,-40,-50,-50,-40,-40,-30,-30,-40,-40,-50,-50,-40,-40,-30,-30,-40,-40,-50,-50,-40,-40,-30,-20,-30,-30,-40,-40,-30,-30,-20,-10,-20,-20,-20,-20,-20,-20,-10,20,20,0,0,0,0,20,20,20,30,10,0,0,10,30,20"),
 --king endgame
 explode("-50,-40,-30,-20,-20,-30,-40,-50,-30,-20,-10,0,0,-10,-20,-30,-30,-10,20,30,30,20,-10,-30,-30,-10,30,40,40,30,-10,-30,-30,-10,30,40,40,30,-10,-30,-30,-10,20,30,30,20,-10,-30,-30,-30,0,0,0,0,-30,-30,-50,-30,-30,-30,-30,-30,-30,-50")
 }

 local mvvlvat=explode("100,200,300,400,500,600")
 mvvlva={}
 local atk,vic
 for atk=1,6 do
  mvvlva[atk]={}
  for vic=1,6 do
   mvvlva[atk][vic]=mvvlvat[vic]+6-(mvvlvat[atk]/100)
  end
 end

end

function evalpos(pos)
 local bq,wq,mpb,mpw,endw,endb,v,x,pv,pce,col,loc=0,0,0,0,0,0,0
 if (pos.piece120[pos.king_w]!=t_king) return -mate
 if (pos.piece120[pos.king_b]!=t_king) return mate

 for x=0,63 do
  loc=mailbox64[x]
  pce=pos.piece120[loc]
  if pce>0 and pce!=t_king then
   col=pos.color120[loc]
   pv=pvalue[pce]
   if col==t_black then
    pv+=plocvalue[pce][inv64[x]+1]
    pv=-pv
    if (pce==t_queen) bq+=1
    if (pce==t_bishop or pce==t_knight) mpb+=1
   else
    pv+=plocvalue[pce][x+1]
    if (pce==t_queen) wq+=1
    if (pce==t_bishop or pce==t_knight) mpw+=1
   end
   v+=pv
  end
 end
 if (wq==0 or (wq>0 and mpw<2)) endw=1
 if (bq==0 or (bq>0 and mpb<2)) endb=1
 if (pos.piece120[pos.king_w]==t_king) v+=pvalue[t_king]+plocvalue[t_king+endw][mailbox120[pos.king_w]+1]
 if (pos.piece120[pos.king_b]==t_king) v-=pvalue[t_king]+plocvalue[t_king+endb][inv64[mailbox120[pos.king_b]]+1]
 return v
end

function explode(s)
 local retval,lastpos,i={},1,1,1
 for i=1,#s do
  if sub(s,i,i)=="," then
   add(retval,flr(sub(s, lastpos, i-1)+0))
   i+=1
   lastpos=i
  end
 end
 add(retval,flr(sub(s,lastpos,#s)+0))
 return retval
end
__gfx__
88888888888888888008888800088888888888888888888888888777777888888888888777888888888888877888888888888887788888888888887777888888
88888888888888880770880067708888888888888888888888887000000788888888887000788888888888700788888888778870078877888888870000788888
88888888888888880777006706770888888888888888888888870077770078888888870707078888888887077078888887007707707700788888770770778888
88888888888888880677770677770888888888877888888888870700006078888888870777078888888870076007888870770007600077078887000770007888
88888888888888888067777777577088888888700788888888870777776078888888707777607888888870700707888870760770077076078887077777707888
88888888888888888806777757757088888887077078888888870077770078888887077077607888888707077060788887000760076000788870077777700788
88888888888888888800677775777088888870777607888888887000000788888870777777607888888707077060788870700000000006078707000770006078
88888888888888888805567777777008888870777607888888887077760788888707777777607888888707777760788870770776077076077077770770777607
88888888888888888805667777770770888887076078888888870777776078888707770777607888888870777607888870777776077776077077777777777607
88888888888888888880667777767770888870700607888888870777776078888870007777607888888707000060788887077777777760787077777777776607
88888222222888888888066666077608888870777607888888707777777607888887077777760788887077777776078887077777777760788707777777766078
88882222222288888888800000676088888707777760788888707777777607888870777777760788887077777776078888707777777607888870077777600788
88882222222288888888888805660888888707777760788888707777777607888870777777760788887077777776078888870000000078888887000000007888
88888222222888888888888805508888888870777607888888870777776078888887077777607888888707777760788888870777776078888887077777607888
88888888888888888888888880088888888887000078888888887000000788888888700000078888888870000007888888887000000788888888700000078888
88888888888888888888888888888888888888777788888888888777777888888888877777788888888887777778888888888777777888888888877777788888
88888888888888888888888888888888887777778887777887777877777778887777778887777888777787777778887777788877777778777777777787777777
88888888888888888888888888888888877777777887777887777877777778877777777887777887777787777778887777788877777778777777777787777777
88888888888888888888888888888888777777777787777887777877777778777777777787777887777887777778887777788877777778777777777787777777
88888888888888888888888888888888777788777787777887777877778888777788777787777877778887777777877777788877787778888777788887777888
88888877778888888888887777888888777788777787777887777877778888777788777787777877778887777777877777788877787778888777788887777888
88888777777888888888877667788888777788777787777887777877778888777788777787777777788887777777877777788777787777888777788887777888
88888777777888888888877667788888777788777787777777777877778888777788777787777777788887777877878777788777787777888777788887777888
88888777777888888888877777788888777788888887777777777877777778777788888887777777888887777877878777788777787777888777788887777777
88888777777888888888877667788888777788888887777777777877777778777788888887777777788887777877778777788777888777888777788887777777
88888577775888888888857777588888777788777787777777777877777778777788777787777777788887777877778777788777888777888777788887777777
88888855558888888888885555888888777788777787777887777877778888777788777787777877778887777877778777788777777777888777788887777888
88888888888888888888888888888888777788777787777887777877778888777788777787777877778887777877778777787777777777788777788887777888
88888888888888888888888888888888777788777787777887777877778888777788777787777887777887777877778777787777777777788777788887777888
88888888888888888888888888888888777777777787777887777877777778777777777787777887777887777887788777787777888777788777788887777777
88888888888888888888888888888888877777777887777887777877777778877777777887777888777787777887788777787777888777788777788887777777
88888888888888888888888888888888887777778887777887777877777778887777778887777888777787777887788777787777888777788777788887777777
00000000000000008888800008888888777777778887777777788888777777787777888777888777702222200022200022220000222000000000000000000000
00000888888000008880077770888888777777777887777777778888777777787777888777888777728888820288820288882022888220000000000000000000
00088888888880008807777000888888777777777787777777777888777777787777888777888777728888882288822888882288888882000000000000000000
00888888888888008007777777000008777788777787777887777888777877787777887777788777728882888288828888882888828888200000000000000000
00888888888888000767777777777770777788777787777887777888777877788777787777787777828882888288828882222888202888200000000000000000
08888888888888800777777777777770777788777787777887777887777877778777787777787777828888888288828882002888202888200000000000000000
08888888888888800767777777666600777788777787777777777887777877778777787777787777828888882288828882222888202888200000000000000000
08888888888888800767777777600088777788777787777777788887777877778777787787787777828882220288828888882888828888200000000000000000
08888888888888800767777776088888777788777787777777778887778887778777787787787777828882000288822888882288888882000000000000000000
00888888888888000666777760088888777788777787777887777887778887778777787787787777828882000288820288882022888220000000000000000000
00888888888888000600666660888888777788777787777887777887777777778777787787787777802220000022200022220000222000000000000000000000
00088888888880008080066600888888777788777787777887777877777777777877787787787778800000220000000000000000000000000000000000000000
00000888888000008888000008888888777788777787777887777877777777777877787787787778800002820000000000000000000000000000000000000000
00000000000000008888888888888888777788777787777887777877778887777877777888777778800028822222222222222222222222222222222002200000
00000000000000008888888888888888777777777887777887777877778887777877777888777778800288888888888888888888888888888888888028820000
00000000000000008888888888888888777777778887777887777877778887777877777888777778802888888888888888888888888888888822222022200000
22dd6677888880077777777777777777777777008008888800088888000000000000000000000000028888888888888888888888888888888888882282000000
22dd6677888820722222222222222222222222700770880067708888000000000000000000000000002888888888888888888888888888888888822220002000
22dd6677888227277777777777777777777777270777006706770888000000000000000000000000000288888888888888888888888888888888888882028200
22dd6677882227277777777777777777777777270677770677770888000000000000000000000000000028822222222222222222222222222222222220002000
22dd6677888227277777777777777777777777278067777777577088000000000000000000000000000002820000000000000000000000000000000000000000
22dd6677888827277777777777777777777777278806777757757088000000000000000000000000000000220000000000000000000000000000000000000000
22dd6677888887277777777777777777777777278800677775777088000000000000000000000000000000000000000000000000000000000000000000000000
22dd6677000007277777777777777777777777278805567777777008000000000000000000000000000000000000000000000000000000000000000000000000
00000000000007277777777777777777777777278805667777770570000000000000000000000000000000000000000000000000000000000000000000000000
00000000000007222227777222222222222222278880667777705550000000000000000000000000000000000000000000000000000000000000000000000000
00000000000000722222772222222222222222708888066666050008000000000000000000000000000000000000000000000000000000000000000000000000
00000000000000077772722777777777777777008888800000000088000000000000000000000000000000000000000000000000000000000000000000000000
00000000000000000072227000000000000000008888888800000888000000000000000000000000000000000000000000000000000000000000000000000000
00000000000000000072270000000000000000008888888800008888000000000000000000000000000000000000000000000000000000000000000000000000
00000000000000000072700000000000000000008888888880088888000000000000000000000000000000000000000000000000000000000000000000000000
00000000000000000077000000000000000000008888888888888888000000000000000000000000000000000000000000000000000000000000000000000000
00000000000000000000000000000000000000000000000000000000000000000000000000000000000000000000000000000000000000000000000000000000
00000000000000000000000000000000000000000000000000000000000000000000000000000000000000000000000000000000000000000000000000000000
00000000000000000000000000000000000000000000000000000000000000000000000000000000000000000000000000000000000000000000000000000000
00000000000000000000000000000000000000000000000000000000000000000000000000000000000000000000000000000000000000000000000000000000
00000000000000000000000000000000000000000000000000000000000000000000000000000000000000000000000000000000000000000000000000000000
00000000000000000000000000000000000000000000000000000000000000000000000000000000000000000000000000000000000000000000000000000000
00000000000000000000000000000000000000000000000000000000000000000000000000000000000000000000000000000000000000000000000000000000
00000000000000000000000000000000000000000000000000000000000000000000000000000000000000000000000000000000000000000000000000000000
00000000000000000000000000000000000000000000000000000000000000000000000000000000000000000000000000000000000000000000000000000000
00000000000000000000000000000000000000000000000000000000000000000000000000000000000000000000000000000000000000000000000000000000
00000000000000000000000000000000000000000000000000000000000000000000000000000000000000000000000000000000000000000000000000000000
00000000000000000000000000000000000000000000000000000000000000000000000000000000000000000000000000000000000000000000000000000000
00000000000000000000000000000000000000000000000000000000000000000000000000000000000000000000000000000000000000000000000000000000
00000000000000000000000000000000000000000000000000000000000000000000000000000000000000000000000000000000000000000000000000000000
00000000000000000000000000000000000000000000000000000000000000000000000000000000000000000000000000000000000000000000000000000000
00000000000000000000000000000000000000000000000000000000000000000000000000000000000000000000000000000000000000000000000000000000
00000000000000000000000000000000000000000000000000000000000000000000000000000000000000000000000000000000000000000000000000000000
00000000000000000000000000000000000000000000000000000000000000000000000000000000000000000000000000000000000000000000000000000000
00000000000000000000000000000000000000000000000000000000000000000000000000000000000000000000000000000000000000000000000000000000
00000000000000000000000000000000000000000000000000000000000000000000000000000000000000000000000000000000000000000000000000000000
00000000000000000000000000000000000000000000000000000000000000000000000000000000000000000000000000000000000000000000000000000000
000000000000000000000000000000000000000000000000000000000000000000000000000000cccccccccccccccccc777cccc777777777cccccccccccccccc
000000000000000000000000000000000000000000000000000000000000000000000000000000cccccccccccccccccc7777ccc77777777c777ccccccccccccc
000000000000000000000000000000000000000000000000000000000000000000000000000000ccccccccc77cccccc77777cccc777777cc777cc7777ccccccc
000000000000000000000000000000000000000000000000000000000000000000000000000000ccccc7cc777cccccc77777ccccccc777ccc77777777c7ccccc
000000000000000000000000000000000000000000000000000000000000000000000000000000cccc77cc777cccccc777777ccccc777cccc7777777cc77cccc
000000000000000000000000000000000000000000000000000000000000000000000000000000ccc777cc777ccccc777c777cccc7777ccccc77777ccc777ccc
000000000000000000000000000000000000000000000000000000000000000000000000000000ccc777cc777ccccc777c777cccc777ccccccc777cccc777ccc
000000000000000000000000000000000000000000000000000000000000000000000000000000ccc777cc777cccc777777777cc777cccccccc777cccc777ccc
000000000000000000000000000000000000000000000000000000000000000000000000000000ccc777cc777cccc777777777cc7777777cccc777cccc777ccc
000000000000000000000000000000000000000000000000000000000000000000000000000000ccc777cc777777c777ccc777c77777777cccc777cccc777ccc
000000000000000000000000000000000000000000000000000000000000000000000000000000ccc777cc777777c77ccccc77c77777777cccc777cccc777ccc
000000000000000000000000000000000000000000000000000000000000000000000000000000ccc777cc7777cccccccccccccccccccccccccc7ccccc777ccc
000000000000000000000000000000000000000000000000000000000000000000000000000000ccc777cccccccccccccccccccccccccccccccccccccc777ccc
000000000000000000000000000000000000000000000000000000000000000000000000000000ccc777cccc7777cccc777777c777cccc777cc7777ccc777ccc
000000000000000000000000000000000000000000000000000000000000000000000000000000ccc777cc77777777cc777777c777ccc7777c777777cc777ccc
000000000000000000000000000000000000000000000000000000000000000000000000000000ccc777cc777777777c777ccccc777cc777c777777ccc777ccc
000000000000000000000000000000000000000000000000000000000000000000000000000000ccc777cc777cc7777c777ccccc777cc777c777cccccc777ccc
000000000000000000000000000000000000000000000000000000000000000000000000000000ccc777cc777ccc777c777777cc777c777cc77777cccc777ccc
000000000000000000000000000000000000000000000000000000000000000000000000000000cccc77ccc777cc777c777777ccc777777ccc77777ccc777ccc
000000000000000000000000000000000000000000000000000000000000000000000000000000cccc777cc777cc777c777cccccc77777cccccc7777cc77cccc
000000000000000000000000000000000000000000000000000000000000000000000000000000cccc777cc777c7777c777cccccc77777ccc7ccc777c777cccc
000000000000000000000000000000000000000000000000000000000000000000000000000000cccc777cc7777777cc777777cccc777ccc77777777c777cccc
000000000000000000000000000000000000000000000000000000000000000000000000000000cccc777cc777777ccc777777cccc777cccc777777cc777cccc
000000000000000000000000000000000000000000000000000000000000000000000000000000cccc777ccc77cccccccccccccccccccccccc7777ccc777cccc
000000000000000000000000000000000000000000000000000000000000000000000000000000cccccccccccccccccccccccc7777cccccccccccccccccccccc
000000000000000000000000000000000000000000000000000000000000000000000000000000cccc777777777777777777777777777777777777777777cccc
00000000000000000000000000000000000000000000000000000000000000000000000000000077777777777777777777777777777777777777777777777777
0000000000000000000000000000000000000000000000000000000000000000000000000000007777777777777ccc77ccc77ccc77cccc7c777c777777777777
000000000000000000000000000000000000000000000000000000000000000000000000000000c777777ccc77c77777c7c77c77c7c7777cc7cc7c777c77777c
000000000000000000000000000000000000000000000000000000000000000000000000000000c77777cc7cc7c7777c777c7c77c7cccc7c7c7c7cc7cc77777c
000000000000000000000000000000000000000000000000000000000000000000000000000000cc7777c777c7c7777c777c7c77c7c7777c777c77ccc77777cc
000000000000000000000000000000000000000000000000000000000000000000000000000000cc7777ccccc7c7777ccccc7c77c7c7777c777c777c777777cc
000000000000000000000000000000000000000000000000000000000000000000000000000000ccc777c777c77ccc7c777c7ccc77cccc7c777c777c77777ccc
000000000000000000000000000000000000000000000000000000000000000000000000000000cccc7777777777777777777777777777777777777777777ccc
000000000000000000000000000000000000000000000000000000000000000000000000000000cccc777777777777777777777777777777777777777777cccc
000000000000000000000000000000000000000000000000000000000000000000000000000000ccccc7777777777cccccccccccccccccccc7777777777ccccc
000000000000000000000000000000000000000000000000000000000000000000000000000000cccccccccccccccccccccccccccccccccccccccccccccccccc
000000000000000000000000000000000000000000000000000000000000000000000000000000ccccccccccccccc77777ccccccccccc7777ccccccccccccccc
000000000000000000000000000000000000000000000000000000000000000000000000000000cccccccccccccccc77777cccccccc77777cccccccccccccccc
000000000000000000000000000000000000000000000000000000000000000000000000000000ccccccccccccccccc7777777cc7777777ccccccccccccccccc
000000000000000000000000000000000000000000000000000000000000000000000000000000ccccccccccccccccccc777777777777ccccccccccccccccccc
000000000000000000000000000000000000000000000000000000000000000000000000000000ccccccccccccccccccccc77777777ccccccccccccccccccccc
000000000000000000000000000000000000000000000000000000000000000000000000000000cccccccccccccccccccccccc77cccccccccccccccccccccccc
__map__
0110020210100202101002022d10010200000000000000000000000000000000000000000000000000000000000000000000000000000000000000000000000000000000000000000000000000000000000000000000000000000000000000000000000000000000000000000000000000000000000000000000000000000000
0101020210100202101002021010020200000000000000000000000000000000000000000000000000000000000000000000000000000000000000000000000000000000000000000000000000000000000000000000000000000000000000000000000000000000000000000000000000000000000000000000000000000000
020210100202101002020c0d0202101000000000000000000000000000000000000000000000000000000000000000000000000000000000000000000000000000000000000000000000000000000000000000000000000000000000000000000000000000000000000000000000000000000000000000000000000000000000
020210100202101002021c1d0202101000000000000000000000000000000000000000000000000000000000000000000000000000000000000000000000000000000000000000000000000000000000000000000000000000000000000000000000000000000000000000000000000000000000000000000000000000000000
1010020206070202080902022a2b020200000000000000000000000000000000000000000000000000000000000000000000000000000000000000000000000000000000000000000000000000000000000000000000000000000000000000000000000000000000000000000000000000000000000000000000000000000000
1010020216170202181902023a3b020200000000000000000000000000000000000000000000000000000000000000000000000000000000000000000000000000000000000000000000000000000000000000000000000000000000000000000000000000000000000000000000000000000000000000000000000000000000
0202101002020405021226270202242500000000000000000000000000000000000000000000000000000000000000000000000000000000000000000000000000000000000000000000000000000000000000000000000000000000000000000000000000000000000000000000000000000000000000000000000000000000
0202101002021415021236370202343500000000000000000000000000000000000000000000000000000000000000000000000000000000000000000000000000000000000000000000000000000000000000000000000000000000000000000000000000000000000000000000000000000000000000000000000000000000
1010101010101010101010101010101000000000000000000000000000000000000000000000000000000000000000000000000000000000000000000000000000000000000000000000000000000000000000000000000000000000000000000000000000000000000000000000000000000000000000000000000000000000
